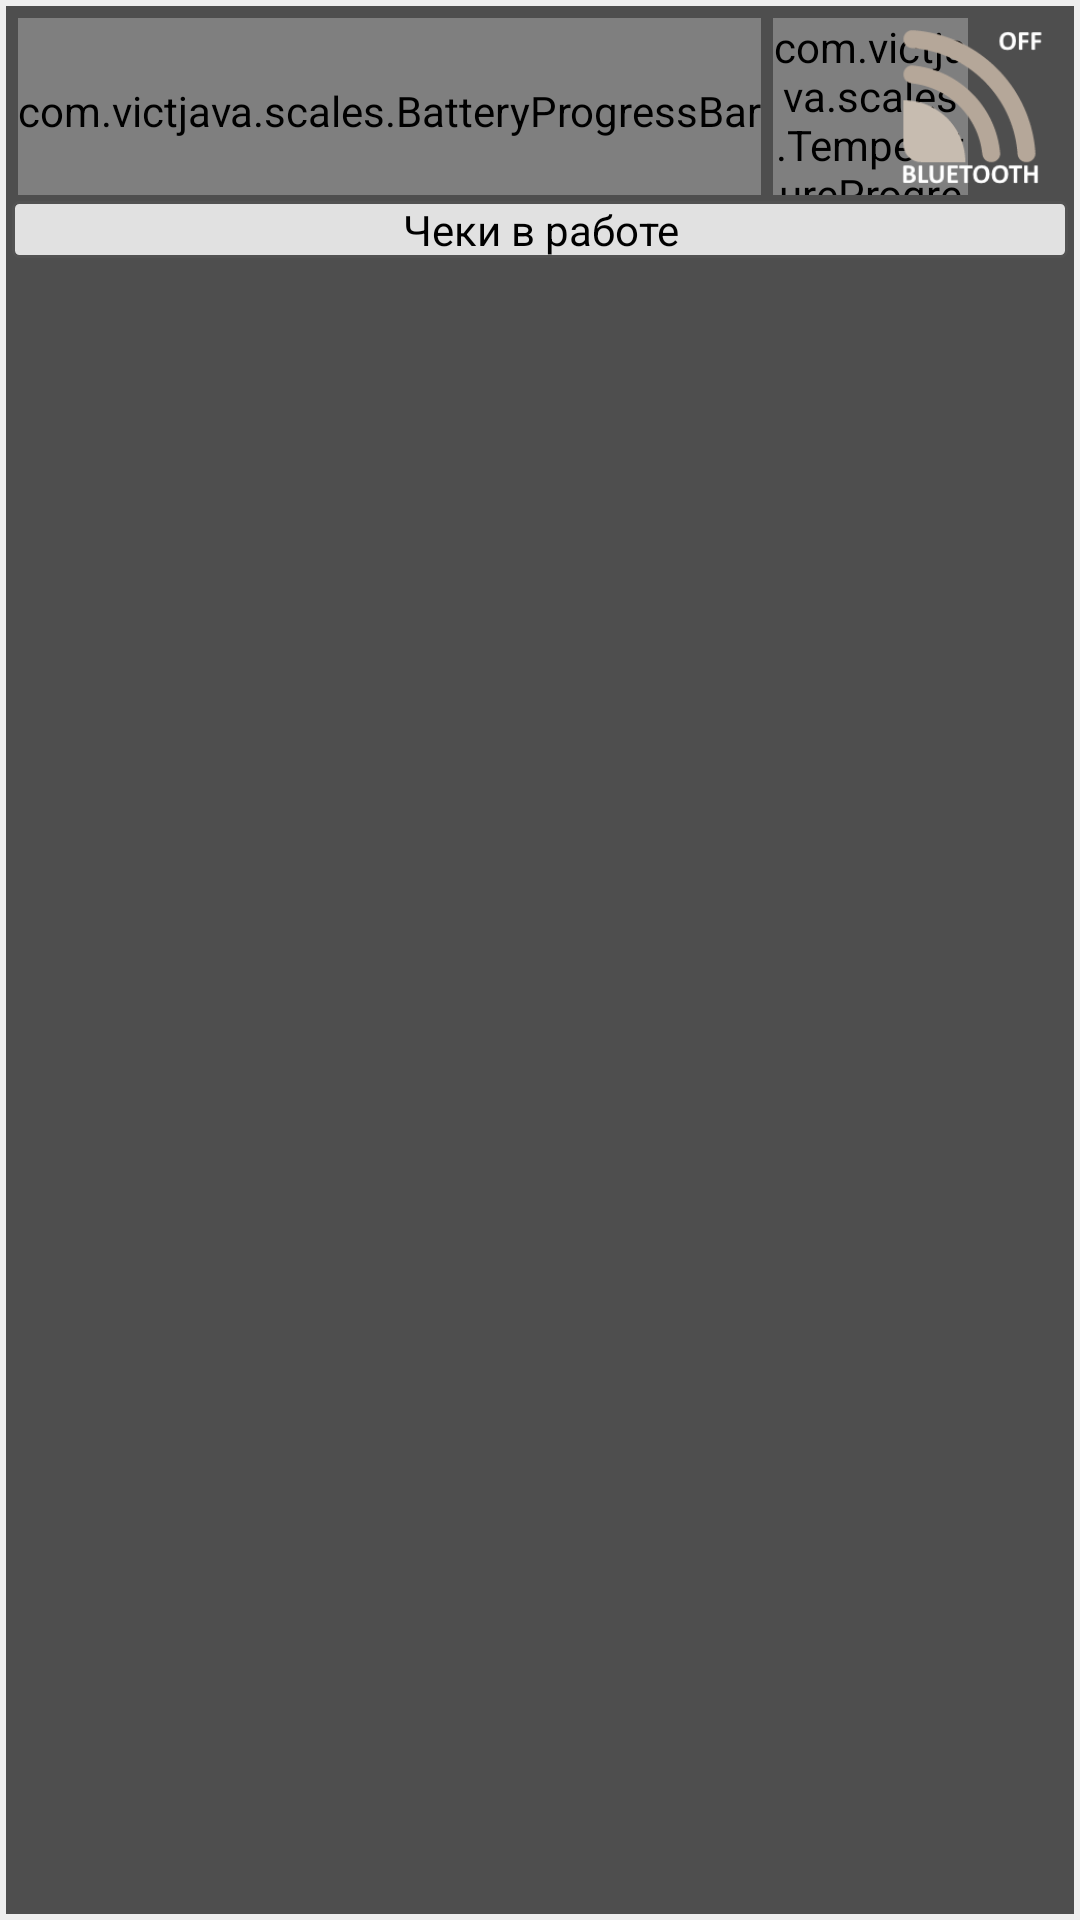

Write the Android layout XML for this screen, with the resource values it uses.
<!-- AndroidManifest.xml: application theme MyTheme -->
<!-- res/layout/scales.xml -->
<?xml version="1.0" encoding="utf-8"?>
<LinearLayout xmlns:android="http://schemas.android.com/apk/res/android"
              android:layout_width="fill_parent"
              android:layout_height="fill_parent"
              android:orientation="vertical"
              android:padding="@dimen/padding"
              android:id="@+id/searchScreen">
    <LinearLayout
            android:orientation="horizontal"
            android:layout_width="fill_parent"
            android:layout_height="0dp" android:baselineAligned="false" android:layout_weight="1"
            android:background="@color/background2">
        <LinearLayout
                android:orientation="vertical"
                android:layout_width="fill_parent"
                android:layout_height="wrap_content"
                android:id="@+id/scaleSection">
            <RelativeLayout
                    android:layout_width="fill_parent"
                    android:layout_height="@dimen/image_button_size"
                    android:paddingTop="@dimen/padding" android:paddingRight="@dimen/padding"
                    android:paddingLeft="@dimen/padding">
                <LinearLayout
                        android:orientation="horizontal"
                        android:layout_width="wrap_content"
                        android:layout_height="fill_parent" android:id="@+id/linearSectionScale"
                        android:weightSum="1" android:gravity="bottom"
                        android:layout_alignParentBottom="true" android:layout_alignParentLeft="true">
                    <com.victjava.scales.BatteryProgressBar
                            style="@style/CustomBatteryProgressBar"
                            android:layout_height="match_parent"
                            android:id="@+id/progressBarBattery"
                            android:visibility="visible"
                            android:progress="100"
                            android:layout_margin="@dimen/padding" android:layout_width="wrap_content"/>
                    <com.victjava.scales.TemperatureProgressBar
                            style="@style/CustomTemperatureProgressBar"
                            android:layout_width="@dimen/image_button_size"
                            android:layout_height="fill_parent"
                            android:id="@+id/progressBarTemperature"
                            android:visibility="visible"
                            android:indeterminate="false"
                            android:clickable="false"
                            android:progress="22"
                            android:layout_margin="@dimen/padding"/>
                </LinearLayout>
                <ImageView
                        android:layout_width="@dimen/image_button_size"
                        android:layout_height="wrap_content"
                        android:id="@+id/imageViewRemote"
                        android:layout_gravity="center_horizontal|bottom"
                        android:contentDescription="@string/des_image_remote"
                        android:adjustViewBounds="false" android:src="@drawable/rss_off"
                        android:baselineAlignBottom="false"
                        android:layout_alignParentTop="true" android:layout_alignParentBottom="true"
                        style="@style/CustomButtonImage"
                        android:layout_alignParentRight="true" android:layout_marginRight="0dp"/>
                
            </RelativeLayout>
            <RelativeLayout
                    android:layout_width="fill_parent"
                    android:layout_height="match_parent"
                    android:paddingLeft="@dimen/padding"
                    android:paddingRight="@dimen/padding" android:paddingBottom="@dimen/padding">
                <TextView
                        android:layout_width="wrap_content"
                        android:layout_height="wrap_content"
                        android:text="@string/Checks_unclosed"
                        android:id="@+id/textView"
                        android:layout_alignParentTop="true" android:background="@drawable/round_rectangle"
                        android:textColor="@color/text" android:gravity="center_vertical|center_horizontal"
                        android:layout_alignParentRight="true" android:layout_alignParentLeft="true"
                        />
                <ListView
                        android:layout_width="fill_parent"
                        android:layout_height="match_parent"
                        android:id="@+id/listViewWeights"
                        android:layout_gravity="left|center_vertical"
                        android:layout_alignParentRight="true"
                        android:layout_alignLeft="@+id/textView"
                        android:layout_below="@+id/textView"
                        />
            </RelativeLayout>
        </LinearLayout>
    </LinearLayout>
    <LinearLayout
            android:orientation="horizontal"
            android:layout_width="fill_parent"
            android:layout_height="wrap_content" android:id="@+id/linearLayout"
            android:background="@color/background2">
        <ImageView
                android:layout_width="match_parent"
                android:layout_height="match_parent"
                android:id="@+id/buttonMenu" android:src="@drawable/ic_action_sett"
                android:layout_weight="1"
                style="@style/CustomButtonImage" android:contentDescription="@string/Menu_settings"/>
        <ImageView style="@style/CustomButtonImage" android:layout_width="match_parent"
                   android:layout_height="match_parent" android:id="@+id/imageNewCheck"
                   android:contentDescription="@string/des_image_down" android:src="@drawable/ic_add_check"
                   android:layout_marginRight="@dimen/padding" android:focusableInTouchMode="true"
                   android:layout_marginLeft="@dimen/padding" android:layout_gravity="center_horizontal"
                   android:layout_weight="1"/>
        <ImageView
                android:layout_width="match_parent"
                android:layout_height="wrap_content"
                android:id="@+id/buttonBack" android:src="@drawable/ic_action_back" android:layout_weight="1"
                style="@style/CustomButtonImage" android:contentDescription="@string/Come_back"/>
    </LinearLayout>
</LinearLayout>
<!-- resources referenced by this layout -->
<resources>
  <color name="background2">#ff4e4e4e</color>
  <color name="text">#000000</color>
  <dimen name="image_button_size">65dp</dimen>
  <dimen name="padding">2dp</dimen>
  <string name="Checks_unclosed">Чеки в работе</string>
  <string name="Come_back">Вернутся назад</string>
  <string name="Menu_settings">Меню настроек</string>
  <string name="des_image_down">Выбор весового чека прихода(длинное нажатие)</string>
  <string name="des_image_remote">Индикатор связи</string>
  <dimen name="width_battery">28sp</dimen>
  <!-- drawable image_selector (drawable) -->
  <?xml version="1.0" encoding="utf-8"?>
  <selector xmlns:android="http://schemas.android.com/apk/res/android">
      
      <item android:state_pressed="true" android:drawable="@drawable/rectangle_image_view"/>
      
      <item android:drawable="@color/transparent"/>
  </selector>
          
          
  <dimen name="corners3">10dip</dimen>
  <dimen name="corners">5dip</dimen>
  <color name="background_light">#ffefefef</color>
  <style name="titleTextStyle">
          <item name="android:singleLine">true</item>
          <item name="android:textAppearance">@style/TextAppearanceWindowTitle</item>
          <item name="android:shadowColor">#BB000000</item>
          <item name="android:shadowRadius">2.75</item>
      </style>
  <dimen name="title_size">30dip</dimen>
  <style name="CustomButton1">
          <item name="android:background">@drawable/design1</item>
          <item name="android:textColor">@drawable/text_button_selector</item>
          <item name="android:gravity">center</item>
          <item name="android:textStyle">bold</item>
      </style>
  <style name="CustomImageButton">
          <item name="android:background">@drawable/design</item>
          <item name="android:textColor">@color/text</item>
          <item name="android:gravity">center</item>
      </style>
  <style name="CustomSpinner" parent="android:Widget.Spinner">
          <item name="android:background">@drawable/spinner_background</item>
          <item name="android:clickable">true</item>
          <item name="android:layout_width">wrap_content</item>
      </style>
  <style name="CustomTabWidget" parent="@android:style/Widget.TabWidget">
          <item name="android:textAppearance">@style/CustomTabWidgetText</item>
      </style>
  <style name="NPWidget.Holo.Light.NumberPicker" parent="NPWidget.Holo.NumberPicker">
          <item name="virtualButtonPressedDrawable">@drawable/item_background_holo_light</item>
      </style>
  <style name="WeightScaleDialogFilter">
          <item name="minFilterADC">0</item>
          <item name="maxFilterADC">15</item>
      </style>
  <color name="transparent">#00000000</color>
  <!-- drawable rectangle_image_view (drawable) -->
  <?xml version="1.0" encoding="utf-8"?>
  <shape xmlns:android="http://schemas.android.com/apk/res/android">
      
      <solid android:color="@color/background_item_press"/>
      
      <corners android:radius="@dimen/corners3"/>
  </shape>
  <color name="background">#ffb0b0b0</color>
  <style name="TextAppearanceWindowTitle">
          <item name="android:textColor">@color/white</item>
          <item name="android:textSize">@dimen/text_small</item>
          <item name="android:textStyle">normal</item>
      </style>
  <!-- drawable text_button_selector (drawable) -->
  <?xml version="1.0" encoding="utf-8"?>
  <selector xmlns:android="http://schemas.android.com/apk/res/android">
      <item android:state_enabled="false" android:color="@color/background"/>
      
      <item android:color="@android:color/white"/>
  </selector>
  <color name="background_item_press">#ff9a9a9a</color>
  <color name="white">#FFFFFF</color>
  <dimen name="text_small">14sp</dimen>
  <dimen name="stroke">1dip</dimen>
  <dimen name="corners2">8dip</dimen>
  <style name="NPWidget.NumberPicker">
          <item name="android:orientation">vertical</item>
          <item name="android:fadingEdge">vertical</item>
          <item name="android:fadingEdgeLength">50dip</item>
      </style>
</resources>
